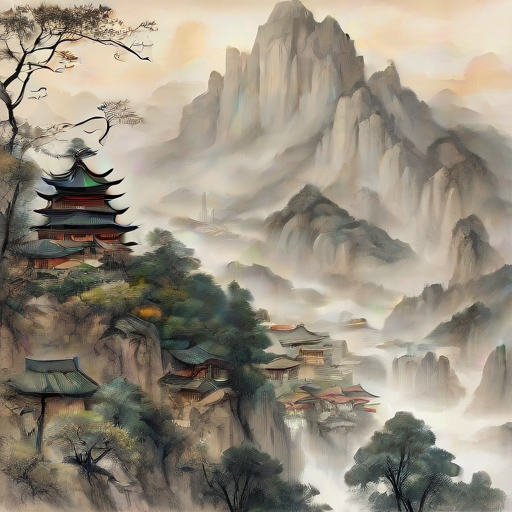
Generation parameters embedded in this image by AUTOMATIC1111 Stable Diffusion web UI or a fork of it (Forge, ...) (PNG 'parameters' text chunk):
chinese drawing, trees, mountain,  city
Steps: 1, Sampler: DPM++ 2M Karras, CFG scale: 1.3, Seed: 179776087, Size: 512x512, Model hash: 2e58e3704b, Model: sd_xl_turbo_1.0, Version: v1.6.1